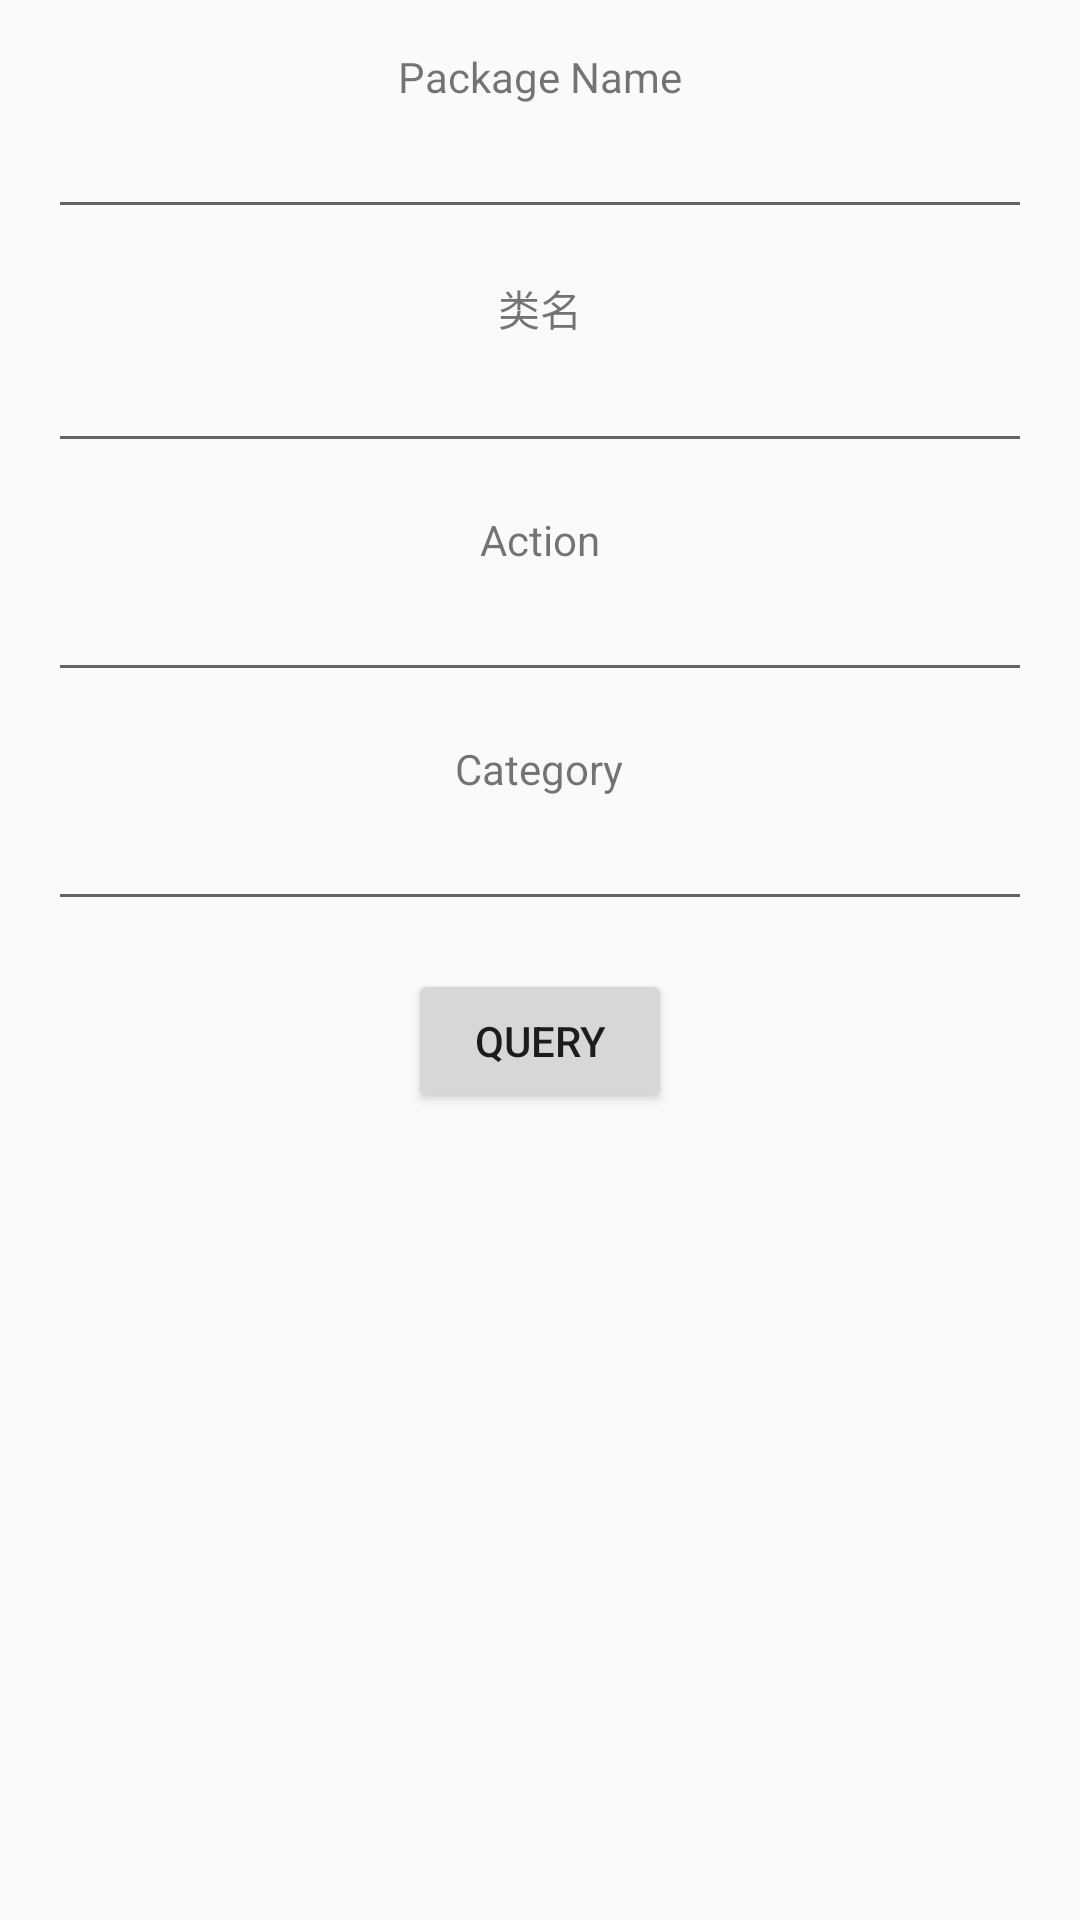

This screen was rendered from an Android layout file. Write that file and the resources it references.
<!-- AndroidManifest.xml: application theme AppTheme -->
<!-- res/layout/activity_query.xml -->
<?xml version="1.0" encoding="utf-8"?>
<LinearLayout xmlns:android="http://schemas.android.com/apk/res/android"
    android:id="@+id/activity_query"
    android:layout_width="match_parent"
    android:layout_height="match_parent"
    android:orientation="vertical"
    android:paddingBottom="@dimen/activity_vertical_margin"
    android:paddingLeft="@dimen/activity_horizontal_margin"
    android:paddingRight="@dimen/activity_horizontal_margin"
    android:paddingTop="@dimen/activity_vertical_margin">

    <TextView
        android:layout_width="wrap_content"
        android:layout_height="wrap_content"
        android:layout_gravity="center"
        android:text="@string/package_name"/>

    <EditText
        android:id="@+id/package_name_et"
        android:layout_width="match_parent"
        android:layout_height="wrap_content"/>

    <TextView
        android:layout_width="wrap_content"
        android:layout_height="wrap_content"
        android:layout_gravity="center"
        android:layout_marginTop="@dimen/activity_vertical_margin"
        android:text="@string/class_name"/>

    <EditText
        android:id="@+id/class_name_et"
        android:layout_width="match_parent"
        android:layout_height="wrap_content"/>

    <TextView
        android:layout_width="wrap_content"
        android:layout_height="wrap_content"
        android:layout_gravity="center"
        android:layout_marginTop="@dimen/activity_vertical_margin"
        android:text="@string/action"/>

    <EditText
        android:id="@+id/action_et"
        android:layout_width="match_parent"
        android:layout_height="wrap_content"/>

    <TextView
        android:layout_width="wrap_content"
        android:layout_height="wrap_content"
        android:layout_gravity="center"
        android:layout_marginTop="@dimen/activity_vertical_margin"
        android:text="@string/category"/>

    <EditText
        android:id="@+id/category_et"
        android:layout_width="match_parent"
        android:layout_height="wrap_content"
        />

    <Button
        android:id="@+id/query_bt"
        android:layout_width="wrap_content"
        android:layout_height="wrap_content"
        android:layout_gravity="center"
        android:layout_marginTop="@dimen/activity_vertical_margin"
        android:text="@string/query"/>

    <ImageButton
        style="@android:style/Widget.Holo.Button.Borderless"
        android:id="@+id/player_plus_button"
        android:layout_width="48dp"
        android:layout_height="48dp"
        android:padding="10dp"
        android:scaleType="centerInside"
        android:onClick="playerPlus"
        />

</LinearLayout>
<!-- resources referenced by this layout -->
<resources>
  <dimen name="activity_horizontal_margin">16dp</dimen>
  <dimen name="activity_vertical_margin">16dp</dimen>
  <string name="action">Action</string>
  <string name="category">Category</string>
  <string name="class_name">"类名"</string>
  <string name="package_name">Package Name</string>
  <string name="query">Query</string>
  <style name="AppTheme" parent="android:Theme.Material.Light.DarkActionBar">
          
      </style>
</resources>
